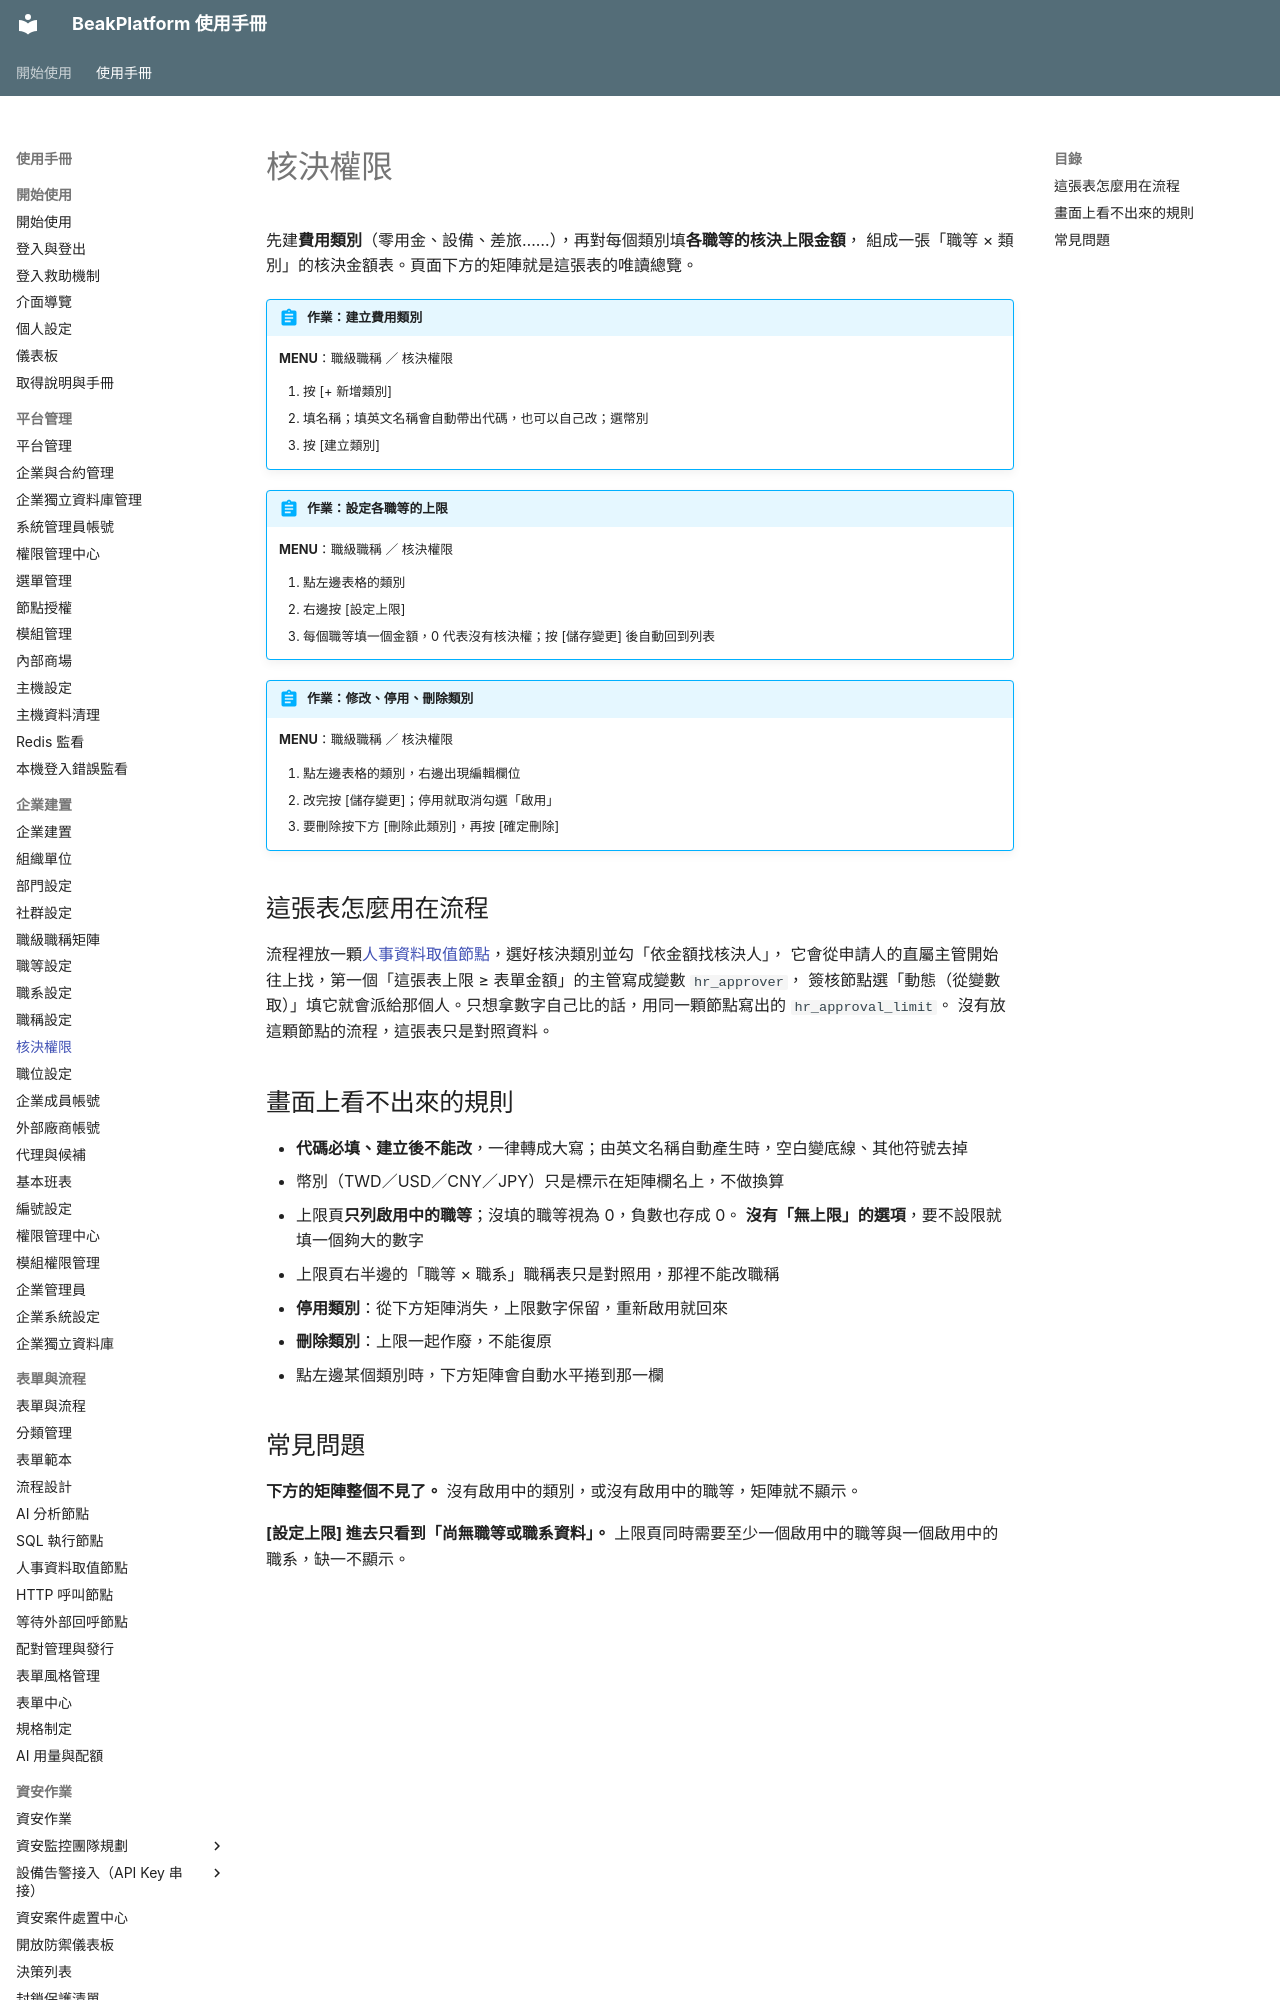

repository: ethan-beakmask/BeakPlatform · page: manual/03_org_setup/job_approval_categories.html · generator: mkdocs

---
title: 核決權限
audience: ORG_ADMIN
order: 80
nav_menu: job_approval_categories
requires:
  - manual/03_org_setup/job_levels
  - manual/03_org_setup/job_families
produces:
  - 核決上限表
covers:
  - backend/app/web/approval_categories.py
  - backend/app/templates/pages/approval_categories/*.html
  - backend/app/static/js/approval-categories.js
  - backend/app/static/js/approval-limits.js
  - backend/app/static/css/approval-limits.css
---

# 核決權限

先建**費用類別**（零用金、設備、差旅……），再對每個類別填**各職等的核決上限金額**，
組成一張「職等 × 類別」的核決金額表。頁面下方的矩陣就是這張表的唯讀總覽。

!!! abstract "作業：建立費用類別"
    **MENU**：職級職稱 ／ 核決權限

    1. 按 [+ 新增類別]
    2. 填名稱；填英文名稱會自動帶出代碼，也可以自己改；選幣別
    3. 按 [建立類別]

!!! abstract "作業：設定各職等的上限"
    **MENU**：職級職稱 ／ 核決權限

    1. 點左邊表格的類別
    2. 右邊按 [設定上限]
    3. 每個職等填一個金額，0 代表沒有核決權；按 [儲存變更] 後自動回到列表

!!! abstract "作業：修改、停用、刪除類別"
    **MENU**：職級職稱 ／ 核決權限

    1. 點左邊表格的類別，右邊出現編輯欄位
    2. 改完按 [儲存變更]；停用就取消勾選「啟用」
    3. 要刪除按下方 [刪除此類別]，再按 [確定刪除]
